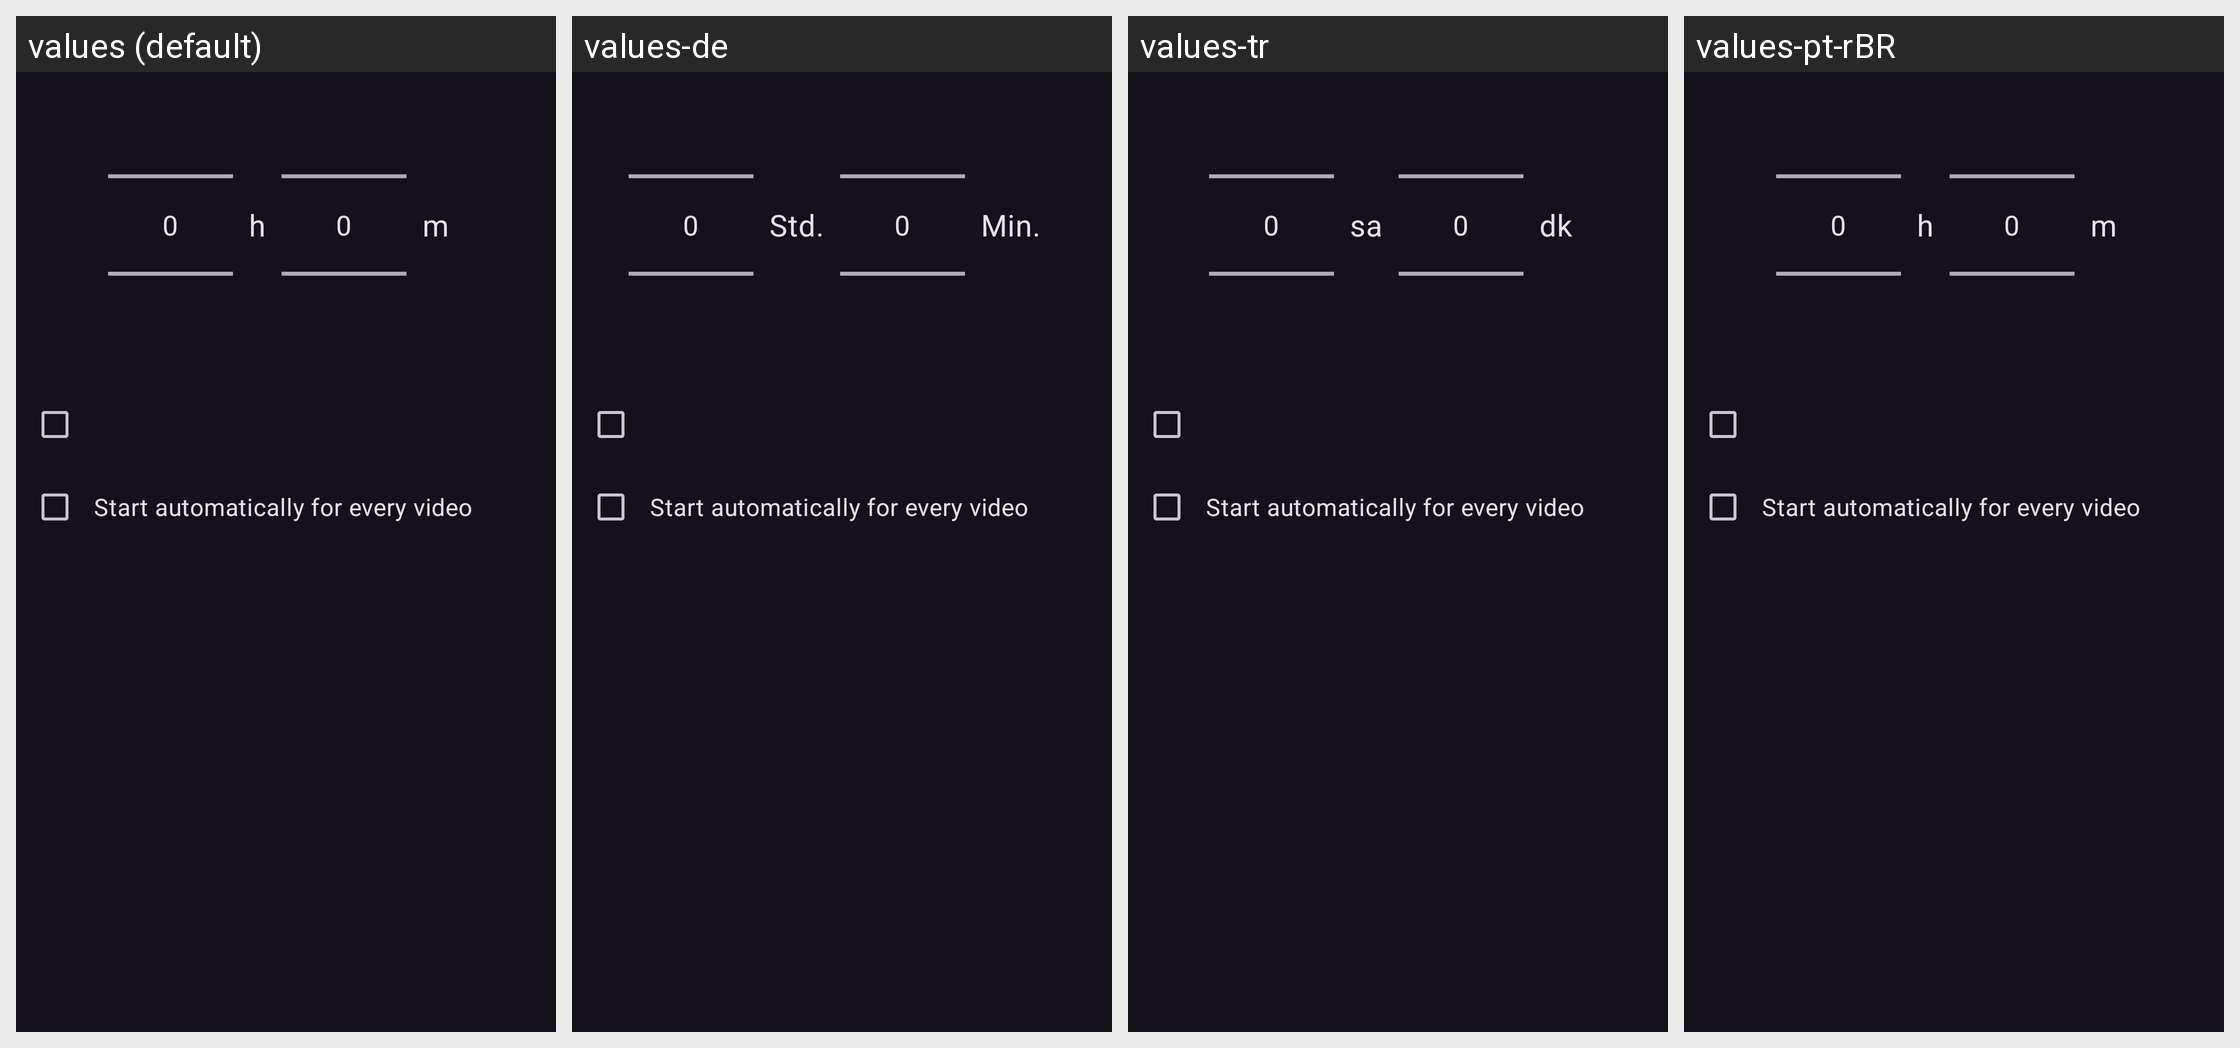

Locale-by-locale string values for the Android screen shown in this grid:
Android screen res/layout/dialog_sleep_timer.xml rendered under 4 locales, left to right: values (default), values-de, values-tr, values-pt-rBR. Device: Nexus 5 (rendered at 1080×1920; each locale shown at half size, 540×960, under a caption strip naming it); theme DarkTheme.
Other locales in the repository, not shown: values-ar, values-es, values-fr, values-gl, values-in, values-it, values-ja, values-ru, values-zh-rCN, values-zh-rTW.
Strings drawn on this screen, with the default value and each locale's value (text and hints the layout hard-codes, and strings that could not be matched under every locale, appear in the picture but are not listed):

hours
  values: h
  values-de: Std.
  values-tr: sa
  values-pt-rBR: h

minutes
  values: m
  values-de: Min.
  values-tr: dk
  values-pt-rBR: m

sleep_timer_auto_start
  values: Start automatically for every video
  values-de: Start automatically for every video  [not translated; the default value is used]
  values-tr: Start automatically for every video  [not translated; the default value is used]
  values-pt-rBR: Start automatically for every video  [not translated; the default value is used]
